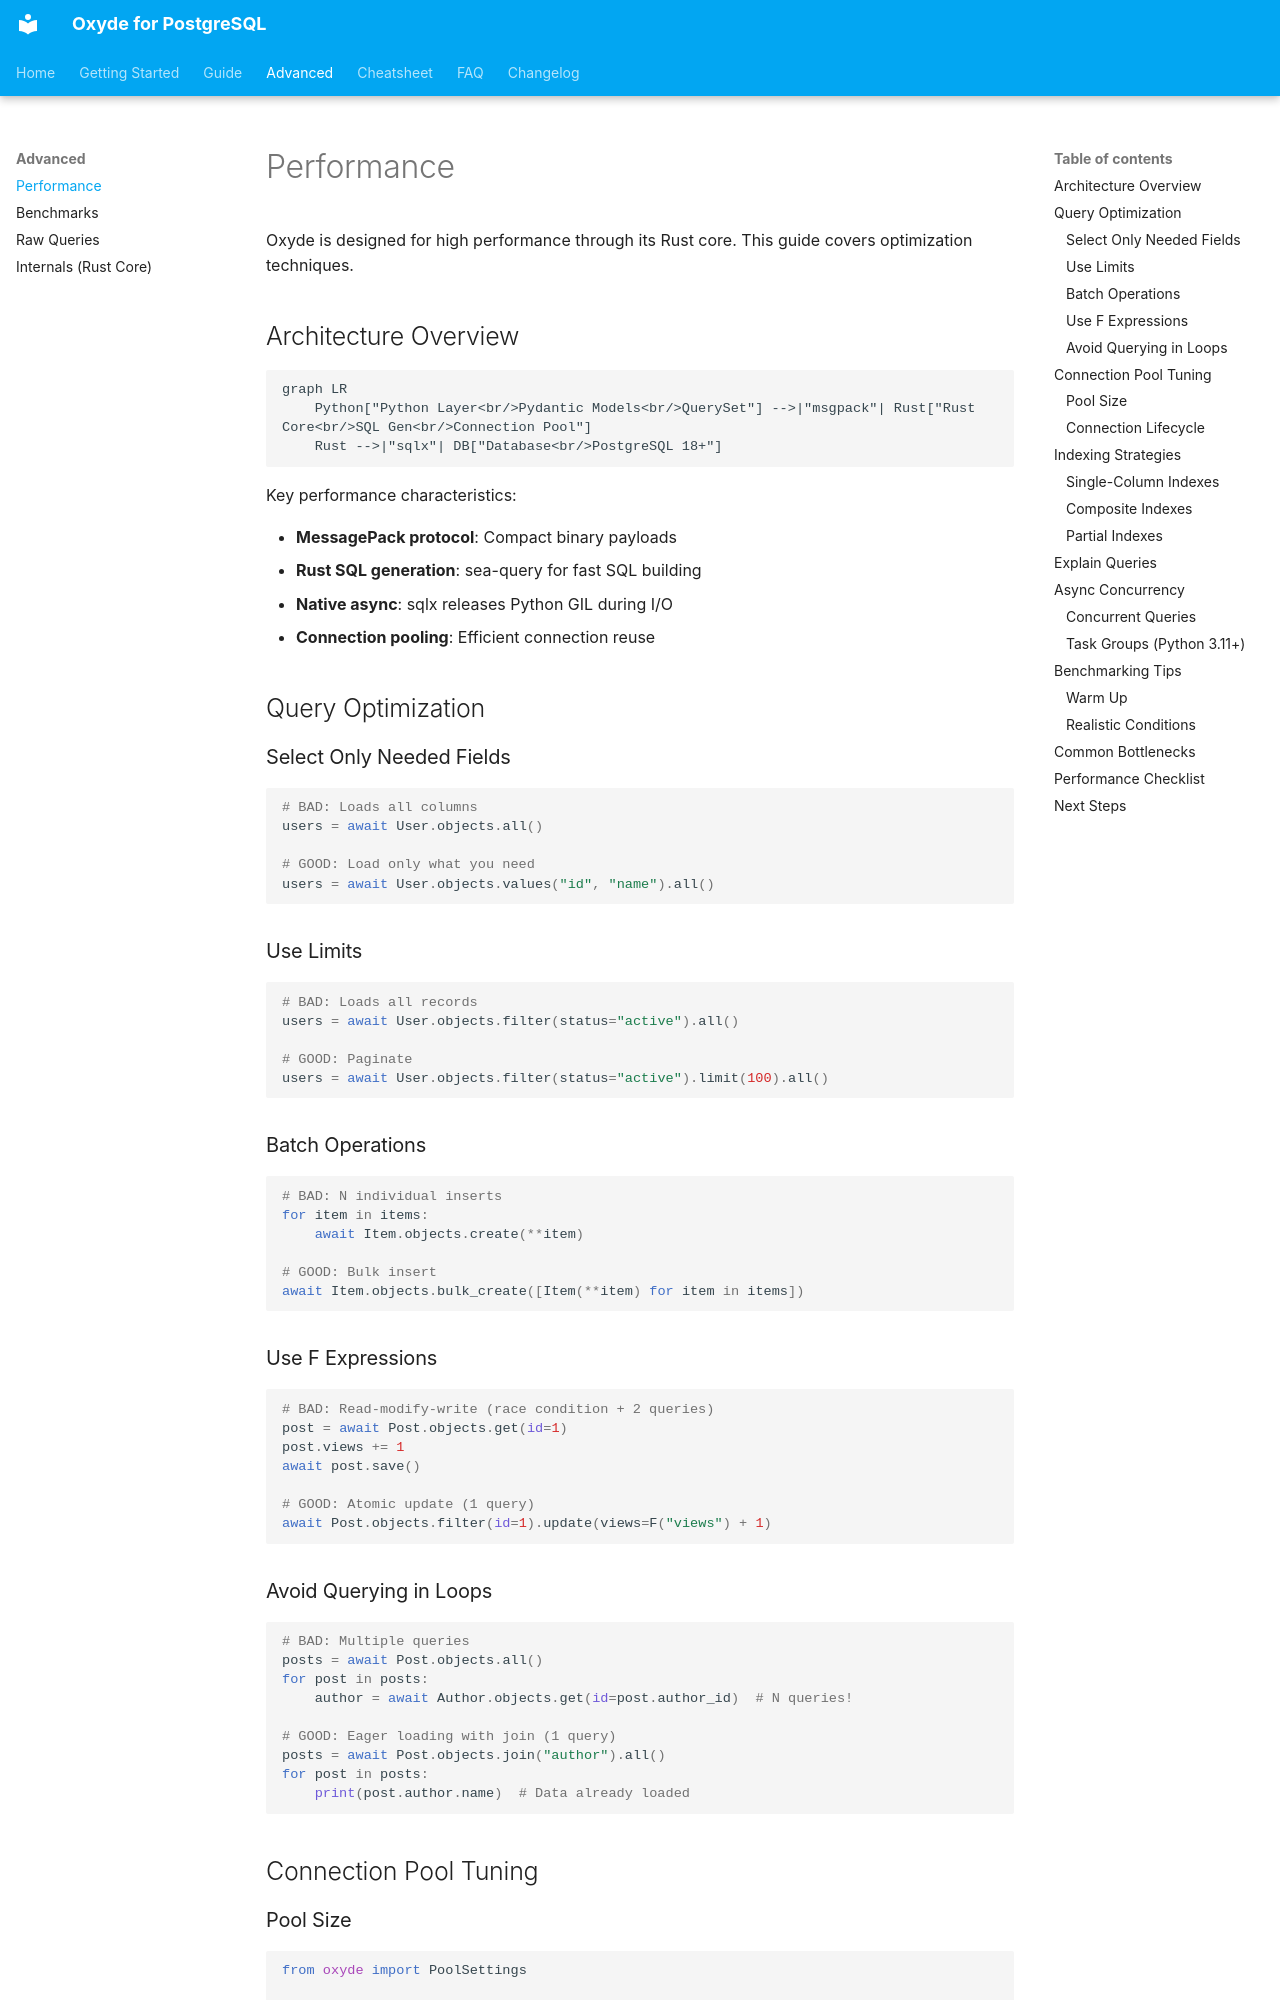

repository: ebrake/oxyde-postgres · page: advanced/performance/index.html · generator: mkdocs

# Performance

Oxyde is designed for high performance through its Rust core. This guide covers optimization techniques.

## Architecture Overview

```mermaid
graph LR
    Python["Python Layer<br/>Pydantic Models<br/>QuerySet"] -->|"msgpack"| Rust["Rust Core<br/>SQL Gen<br/>Connection Pool"]
    Rust -->|"sqlx"| DB["Database<br/>PostgreSQL 18+"]
```

Key performance characteristics:

- **MessagePack protocol**: Compact binary payloads
- **Rust SQL generation**: sea-query for fast SQL building
- **Native async**: sqlx releases Python GIL during I/O
- **Connection pooling**: Efficient connection reuse

## Query Optimization

### Select Only Needed Fields

```python
# BAD: Loads all columns
users = await User.objects.all()

# GOOD: Load only what you need
users = await User.objects.values("id", "name").all()
```

### Use Limits

```python
# BAD: Loads all records
users = await User.objects.filter(status="active").all()

# GOOD: Paginate
users = await User.objects.filter(status="active").limit(100).all()
```

### Batch Operations

```python
# BAD: N individual inserts
for item in items:
    await Item.objects.create(**item)

# GOOD: Bulk insert
await Item.objects.bulk_create([Item(**item) for item in items])
```

### Use F Expressions

```python
# BAD: Read-modify-write (race condition + 2 queries)
post = await Post.objects.get(id=1)
post.views += 1
await post.save()

# GOOD: Atomic update (1 query)
await Post.objects.filter(id=1).update(views=F("views") + 1)
```

### Avoid Querying in Loops

```python
# BAD: Multiple queries
posts = await Post.objects.all()
for post in posts:
    author = await Author.objects.get(id=post.author_id)  # N queries!

# GOOD: Eager loading with join (1 query)
posts = await Post.objects.join("author").all()
for post in posts:
    print(post.author.name)  # Data already loaded
```

## Connection Pool Tuning
